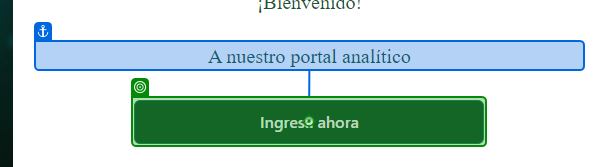
Task: Proceso para prueba de estres de portalanalitico.nutresa.com
Workflow: Main

Step 1: click on the link in window 'Portal analitico' (chrome.exe)
